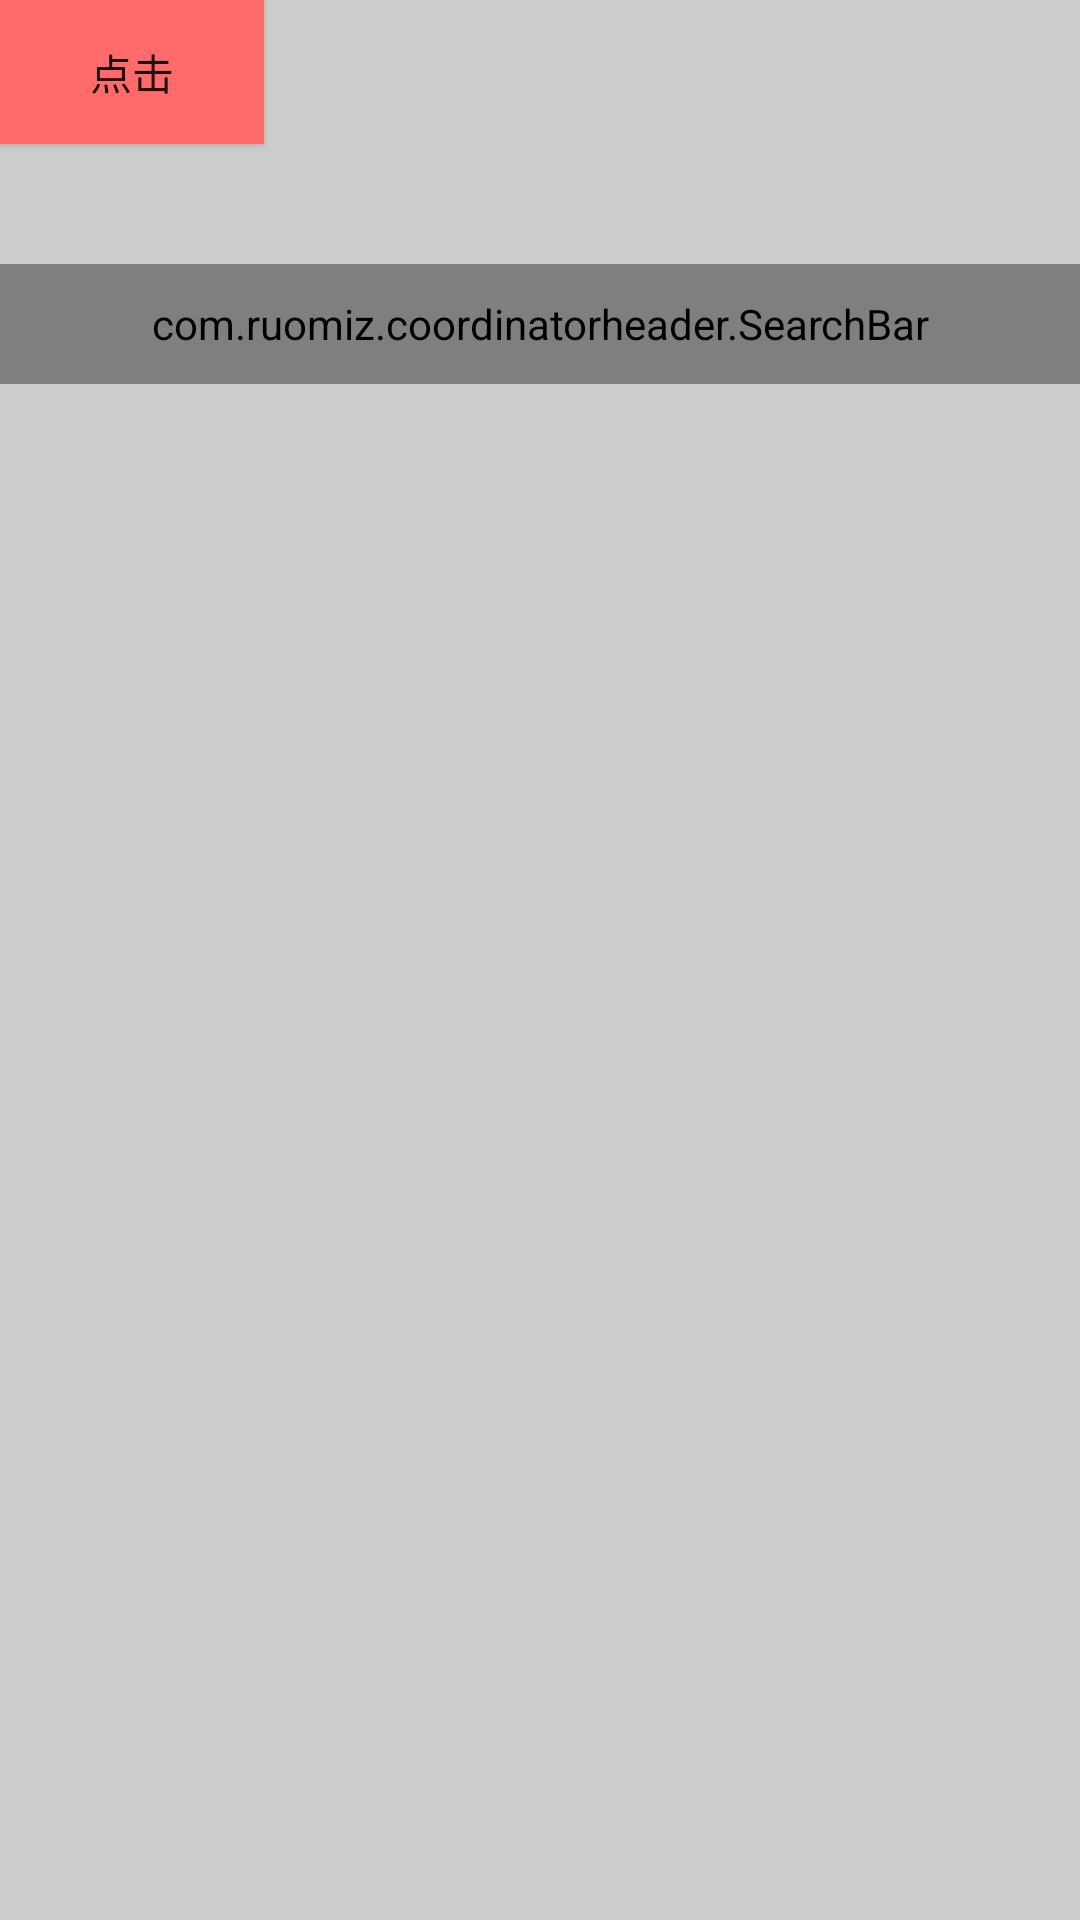

Android layout source for this screen:
<!-- AndroidManifest.xml: application theme AppTheme -->
<!-- res/layout/activity_test.xml -->
<?xml version="1.0" encoding="utf-8"?>
<LinearLayout xmlns:android="http://schemas.android.com/apk/res/android"
    android:layout_width="match_parent"
    android:layout_height="match_parent"
    android:orientation="vertical"
    android:background="@color/gray">

    <Button
        android:id="@+id/bt"
        android:layout_width="wrap_content"
        android:layout_height="wrap_content"
        android:background="@color/bg_three"
        android:text="点击"/>

    <com.example.coordinatorheader.SearchBar
        android:id="@+id/search"
        android:layout_marginTop="40dp"
        android:paddingLeft="15dp"
        android:paddingRight="15dp"
        android:layout_width="match_parent"
        android:layout_height="40dp"/>



</LinearLayout>
<!-- resources referenced by this layout -->
<resources>
  <color name="bg_three">#FF6A6A</color>
  <color name="gray">#cdcdcd</color>
  <style name="AppTheme" parent="Theme.AppCompat.Light.DarkActionBar">
          
          <item name="colorPrimary">@color/colorPrimary</item>
          <item name="colorPrimaryDark">@color/colorPrimaryDark</item>
          <item name="colorAccent">@color/colorAccent</item>
      </style>
  <color name="colorPrimary">#3F51B5</color>
  <color name="colorPrimaryDark">#303F9F</color>
  <color name="colorAccent">#FF4081</color>
</resources>
